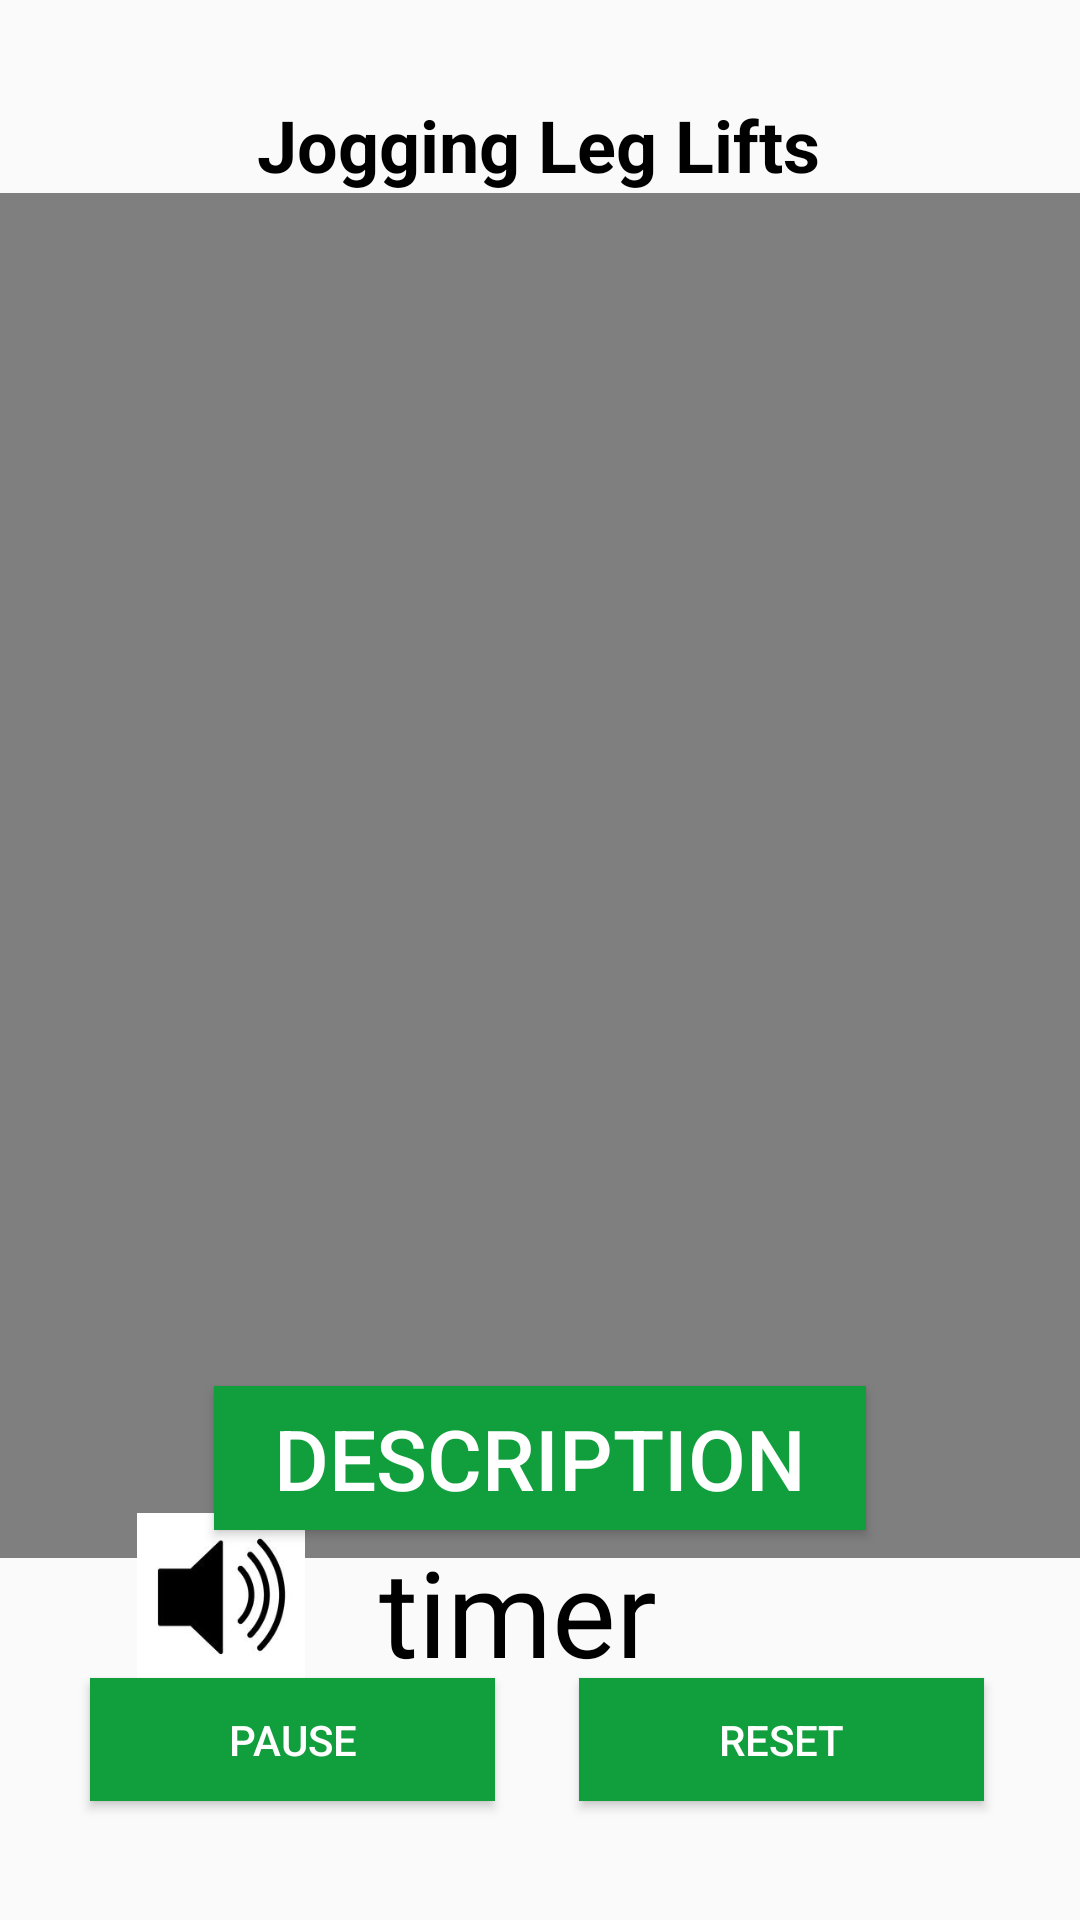

Write the Android layout XML for this screen, with the resource values it uses.
<!-- AndroidManifest.xml: application theme Theme.Appcompat.Light.NoActionBar.FullScreen -->
<!-- res/layout/activity_jogging_timer.xml -->
<?xml version="1.0" encoding="utf-8"?>
<androidx.constraintlayout.widget.ConstraintLayout xmlns:android="http://schemas.android.com/apk/res/android"
    xmlns:app="http://schemas.android.com/apk/res-auto"
    xmlns:tools="http://schemas.android.com/tools"
    android:layout_width="match_parent"
    android:layout_height="match_parent"
    tools:context=".Pushup_Timer">

    <TextView
        android:id="@+id/JoggingTitle"
        android:layout_width="wrap_content"
        android:layout_height="wrap_content"
        android:layout_marginStart="81dp"
        android:layout_marginTop="32dp"
        android:layout_marginEnd="82dp"
        android:text="Jogging Leg Lifts"
        android:textColor="#000000"
        android:textSize="24sp"
        android:textStyle="bold"
        app:layout_constraintEnd_toEndOf="parent"
        app:layout_constraintHorizontal_bias="0.503"
        app:layout_constraintStart_toStartOf="parent"
        app:layout_constraintTop_toTopOf="parent" />

    <ImageButton
        android:id="@+id/imageHomeButton4"
        android:layout_width="40dp"
        android:layout_height="40dp"
        android:layout_marginStart="16dp"
        android:layout_marginTop="16dp"
        android:background="?selectableItemBackgroundBorderless"
        android:scaleType="fitXY"
        app:layout_constraintEnd_toStartOf="@+id/JoggingTitle"
        app:layout_constraintHorizontal_bias="0.107"
        app:layout_constraintStart_toStartOf="parent"
        app:layout_constraintTop_toTopOf="parent"
        app:srcCompat="@drawable/backbuttonicon1"
        tools:ignore="MissingConstraints" />


    <VideoView
        android:id="@+id/videoView5"
        android:layout_width="wrap_content"
        android:layout_height="455dp"
        app:layout_constraintEnd_toEndOf="parent"
        app:layout_constraintStart_toStartOf="parent"
        app:layout_constraintTop_toBottomOf="@+id/JoggingTitle" />

    <Button
        android:id="@+id/infobutton4"
        android:layout_width="wrap_content"
        android:layout_height="wrap_content"
        android:layout_gravity="center"
        android:layout_marginTop="245dp"
        android:background="#119e3c"
        android:paddingLeft="20dp"
        android:paddingRight="20dp"
        android:text="DESCRIPTION"
        android:textColor="@android:color/white"
        android:textSize="28sp"
        app:backgroundTint="@null"
        app:layout_constraintBottom_toBottomOf="parent"
        app:layout_constraintEnd_toEndOf="parent"
        app:layout_constraintStart_toStartOf="parent"
        app:layout_constraintTop_toTopOf="parent"
        app:layout_constraintVertical_bias="0.625"
        tools:ignore="MissingConstraints" />


    <Button
        android:id="@+id/startButton"
        android:layout_width="135dp"
        android:layout_height="41dp"
        android:background="#119e3c"
        android:text="pause"
        android:textColor="@color/white"
        app:layout_constraintBottom_toBottomOf="parent"
        app:layout_constraintEnd_toEndOf="parent"
        app:layout_constraintHorizontal_bias="0.134"
        app:layout_constraintStart_toStartOf="parent"
        app:layout_constraintTop_toTopOf="parent"
        app:layout_constraintVertical_bias="0.934" />

    <Button
        android:id="@+id/resetButton"
        android:layout_width="135dp"
        android:layout_height="41dp"
        android:background="#119e3c"
        android:text="Reset"
        android:textColor="@color/white"
        app:layout_constraintBottom_toBottomOf="parent"
        app:layout_constraintEnd_toEndOf="parent"
        app:layout_constraintHorizontal_bias="0.858"
        app:layout_constraintStart_toStartOf="parent"
        app:layout_constraintTop_toTopOf="parent"
        app:layout_constraintVertical_bias="0.934" />

    <ImageView
        android:id="@+id/imageView"
        android:layout_width="60dp"
        android:layout_height="56dp"
        android:layout_centerInParent="true"
        android:layout_marginTop="90dp"
        android:src="@drawable/speakericon"
        app:layout_constraintBottom_toBottomOf="parent"
        app:layout_constraintEnd_toEndOf="parent"
        app:layout_constraintHorizontal_bias="0.145"
        app:layout_constraintStart_toStartOf="parent"
        app:layout_constraintTop_toTopOf="parent"
        app:layout_constraintVertical_bias="0.839" />

    <TextView
        android:id="@+id/countdown_text"
        android:layout_width="106dp"
        android:layout_height="48dp"
        android:text="timerNumber"
        android:textColor="@color/black"
        android:textSize="40sp"
        app:layout_constraintBottom_toBottomOf="parent"
        app:layout_constraintEnd_toEndOf="parent"
        app:layout_constraintHorizontal_bias="0.498"
        app:layout_constraintStart_toStartOf="parent"
        app:layout_constraintTop_toTopOf="parent"
        app:layout_constraintVertical_bias="0.862"
        tools:text="00:00" />

</androidx.constraintlayout.widget.ConstraintLayout>
<!-- resources referenced by this layout -->
<resources>
  <color name="black">#FF000000</color>
  <color name="white">#FFFFFFFF</color>
  <!-- drawable speakericon: png bitmap (drawable, 11310 bytes) -->
  <style name="Theme.Appcompat.Light.NoActionBar.FullScreen" parent="@style/Theme.AppCompat.Light.NoActionBar">
          <item name="android:windowNoTitle">true</item>
          <item name="android:windowActionBar">false</item>
          <item name="android:windowFullscreen">true</item>
          <item name="android:windowContentOverlay">@null</item>
      </style>
</resources>
